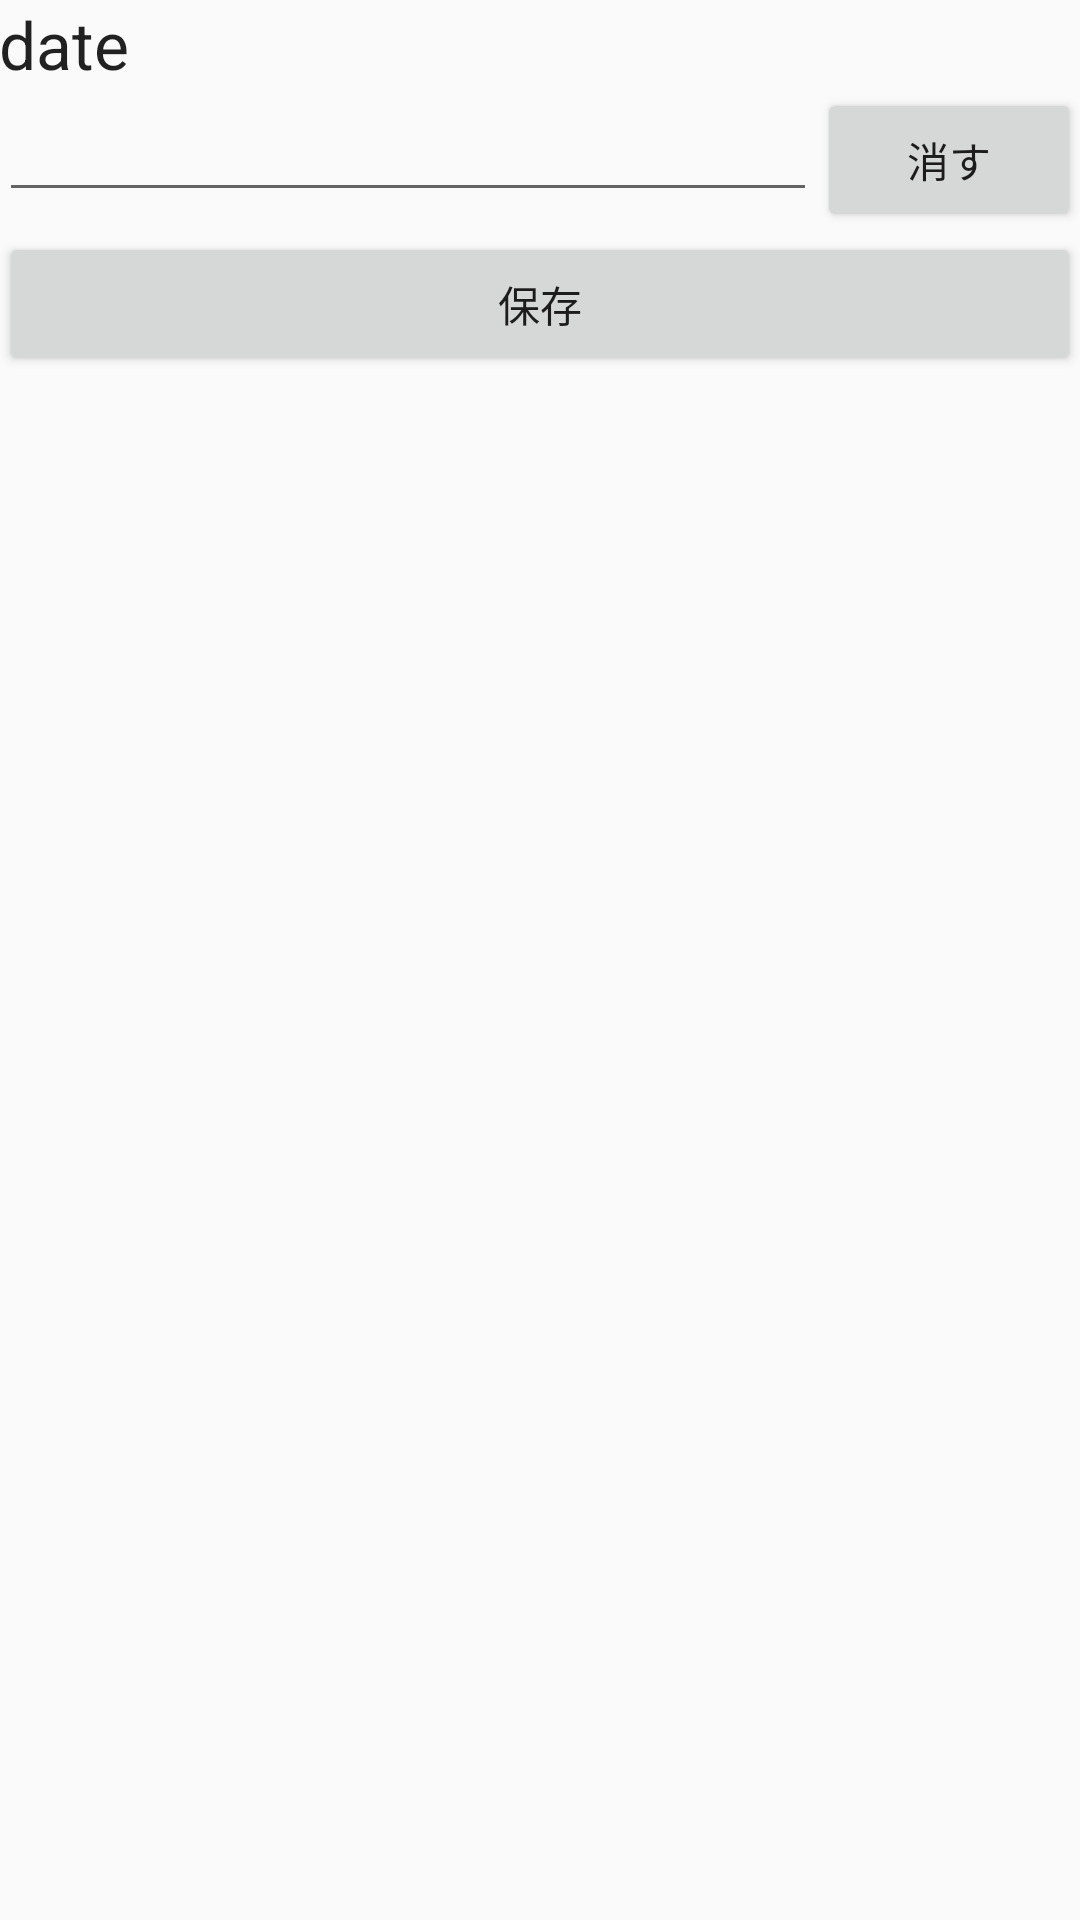

This screen was rendered from an Android layout file. Write that file and the resources it references.
<!-- AndroidManifest.xml: application theme AppTheme -->
<!-- res/layout/activity_editor.xml -->
<?xml version="1.0" encoding="utf-8"?>
<LinearLayout xmlns:android="http://schemas.android.com/apk/res/android"
    xmlns:tools="http://schemas.android.com/tools" android:layout_width="match_parent"
    android:layout_height="match_parent" android:paddingLeft="@dimen/activity_horizontal_margin"
    android:paddingRight="@dimen/activity_horizontal_margin"
    android:paddingTop="@dimen/activity_vertical_margin"
    android:paddingBottom="@dimen/activity_vertical_margin"
    tools:context="com.ogchiharu.diary.EditorActivity">

    <LinearLayout
        android:orientation="vertical"
        android:layout_width="match_parent"
        android:layout_height="match_parent">

        <TextView
            android:layout_width="wrap_content"
            android:layout_height="wrap_content"
            android:textAppearance="?android:attr/textAppearanceLarge"
            android:text="date"
            android:id="@+id/editorDateText" />

        <RelativeLayout
            android:layout_width="match_parent"
            android:layout_height="wrap_content">

            <EditText
                android:layout_width="wrap_content"
                android:layout_height="wrap_content"
                android:id="@+id/editText"
                android:layout_toLeftOf="@+id/button"
                android:layout_alignParentLeft="true"
                android:layout_alignParentStart="true" />

            <Button
                android:layout_width="wrap_content"
                android:layout_height="wrap_content"
                android:text="消す"
                android:id="@+id/button"
                android:layout_alignTop="@+id/editText"
                android:layout_alignParentRight="true"
                android:layout_alignParentEnd="true"
                android:onClick="erase" />

            <Button
                android:layout_width="match_parent"
                android:layout_height="wrap_content"
                android:text="保存"
                android:id="@+id/button2"
                android:layout_below="@+id/button"
                android:layout_centerHorizontal="true"
                android:onClick="save" />
        </RelativeLayout>
    </LinearLayout>

</LinearLayout>
<!-- resources referenced by this layout -->
<resources>
  <style name="AppTheme" parent="Theme.AppCompat.Light.DarkActionBar">
          
          <item name="colorPrimary">@color/brown</item>
          <item name="colorPrimaryDark">@color/darkBrown</item>
          <item name="colorAccent">@color/accentBrown</item>
      </style>
  <color name="brown">#996633</color>
  <color name="darkBrown">#663300</color>
  <color name="accentBrown">#cc9933</color>
</resources>
